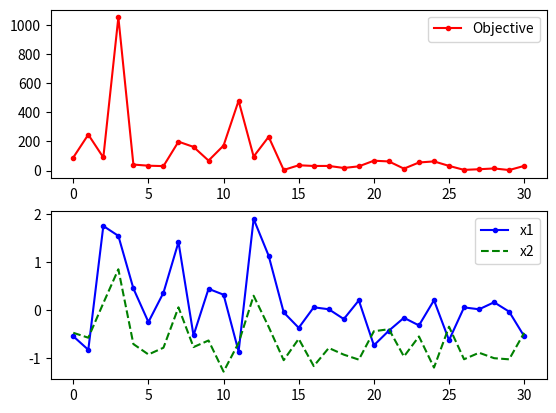

Reproduce this figure in Python.
## Generate a contour plot
# Import some other libraries that we'll need
# matplotlib and numpy packages must also be installed
import numpy as np
import matplotlib.pyplot as plt
import random
import math

# define objective function
def f(x):
    x1 = x[0]
    x2 = x[1]
    obj = (1 + (x1 + x2 + 1)**2 * (19 - 14*x1 + 3*(x1**2) - 14*x2 + 6*x1*x2 + 3*(x2**2))) * (30 + (2*x1 - 3*x2)**2 * (18 - 32*x1 + 12*(x1**2) + 48*x2 - 36*x1*x2 + 27*(x2**2)))
    return obj

# Start location
x_start = [0.8, -0.5]


##################################################
# Simulated Annealing
##################################################
# Number of cycles
n = 30
# Number of trials per cycle
m = 75
# Number of accepted solutions
na = 0.0
# Probability of accepting worse solution at the start
p1 = 0.7
# Probability of accepting worse solution at the end
p50 = 0.001
# Initial temperature
t1 = -1.0/math.log(p1)
# Final temperature
t50 = -1.0/math.log(p50)
# Fractional reduction every cycle
frac = (t50/t1)**(1.0/(n-1.0))
# Initialize x
x = np.zeros((n+1,2))
x[0] = x_start
xi = np.zeros(2)
xi = x_start
na = na + 1.0
# Current best results so far
xc = np.zeros(2)
xc = x[0]
fc = f(xi)
fs = np.zeros(n+1)
fs[0] = fc
# Current temperature
t = t1
# DeltaE Average
DeltaE_avg = 0.0
for i in range(n):
    print('Cycle: ' + str(i) + ' with Temperature: ' + str(t))
    for j in range(m):
        # Generate new trial points
        xi[0] = xc[0] + random.random() - 0.5
        xi[1] = xc[1] + random.random() - 0.5
        # Clip to upper and lower bounds
        xi[0] = max(min(xi[0],2.0),-2.0)
        xi[1] = max(min(xi[1],2.0),-2.0)
        DeltaE = abs(f(xi)-fc)
        if (f(xi)>fc):
            # Initialize DeltaE_avg if a worse solution was found
            #   on the first iteration
            if (i==0 and j==0): DeltaE_avg = DeltaE
            # objective function is worse
            # generate probability of acceptance
            p = math.exp(-DeltaE/(DeltaE_avg * t))
            # determine whether to accept worse point
            if (random.random()<p):
                # accept the worse solution
                accept = True
            else:
                # don't accept the worse solution
                accept = False
        else:
            # objective function is lower, automatically accept
            accept = True
        if (accept==True):
            # update currently accepted solution
            xc[0] = xi[0]
            xc[1] = xi[1]
            fc = f(xc)
            # increment number of accepted solutions
            na = na + 1.0
            # update DeltaE_avg
            DeltaE_avg = (DeltaE_avg * (na-1.0) +  DeltaE) / na
    # Record the best x values at the end of every cycle
    x[i+1][0] = xc[0]
    x[i+1][1] = xc[1]
    fs[i+1] = fc
    # Lower the temperature for next cycle
    t = frac * t

# print solution
print('Best solution: ' + str(xc))
print('Best objective: ' + str(fc))

"""plt.plot(x[:,0],x[:,1],'y-o')
plt.savefig('contour.png')"""

fig = plt.figure()
ax1 = fig.add_subplot(211)
ax1.plot(fs,'r.-')
ax1.legend(['Objective'])
ax2 = fig.add_subplot(212)
ax2.plot(x[:,0],'b.-')
ax2.plot(x[:,1],'g--')
ax2.legend(['x1','x2'])

# Save the figure as a PNG
plt.savefig('iterations.png')

plt.show()
